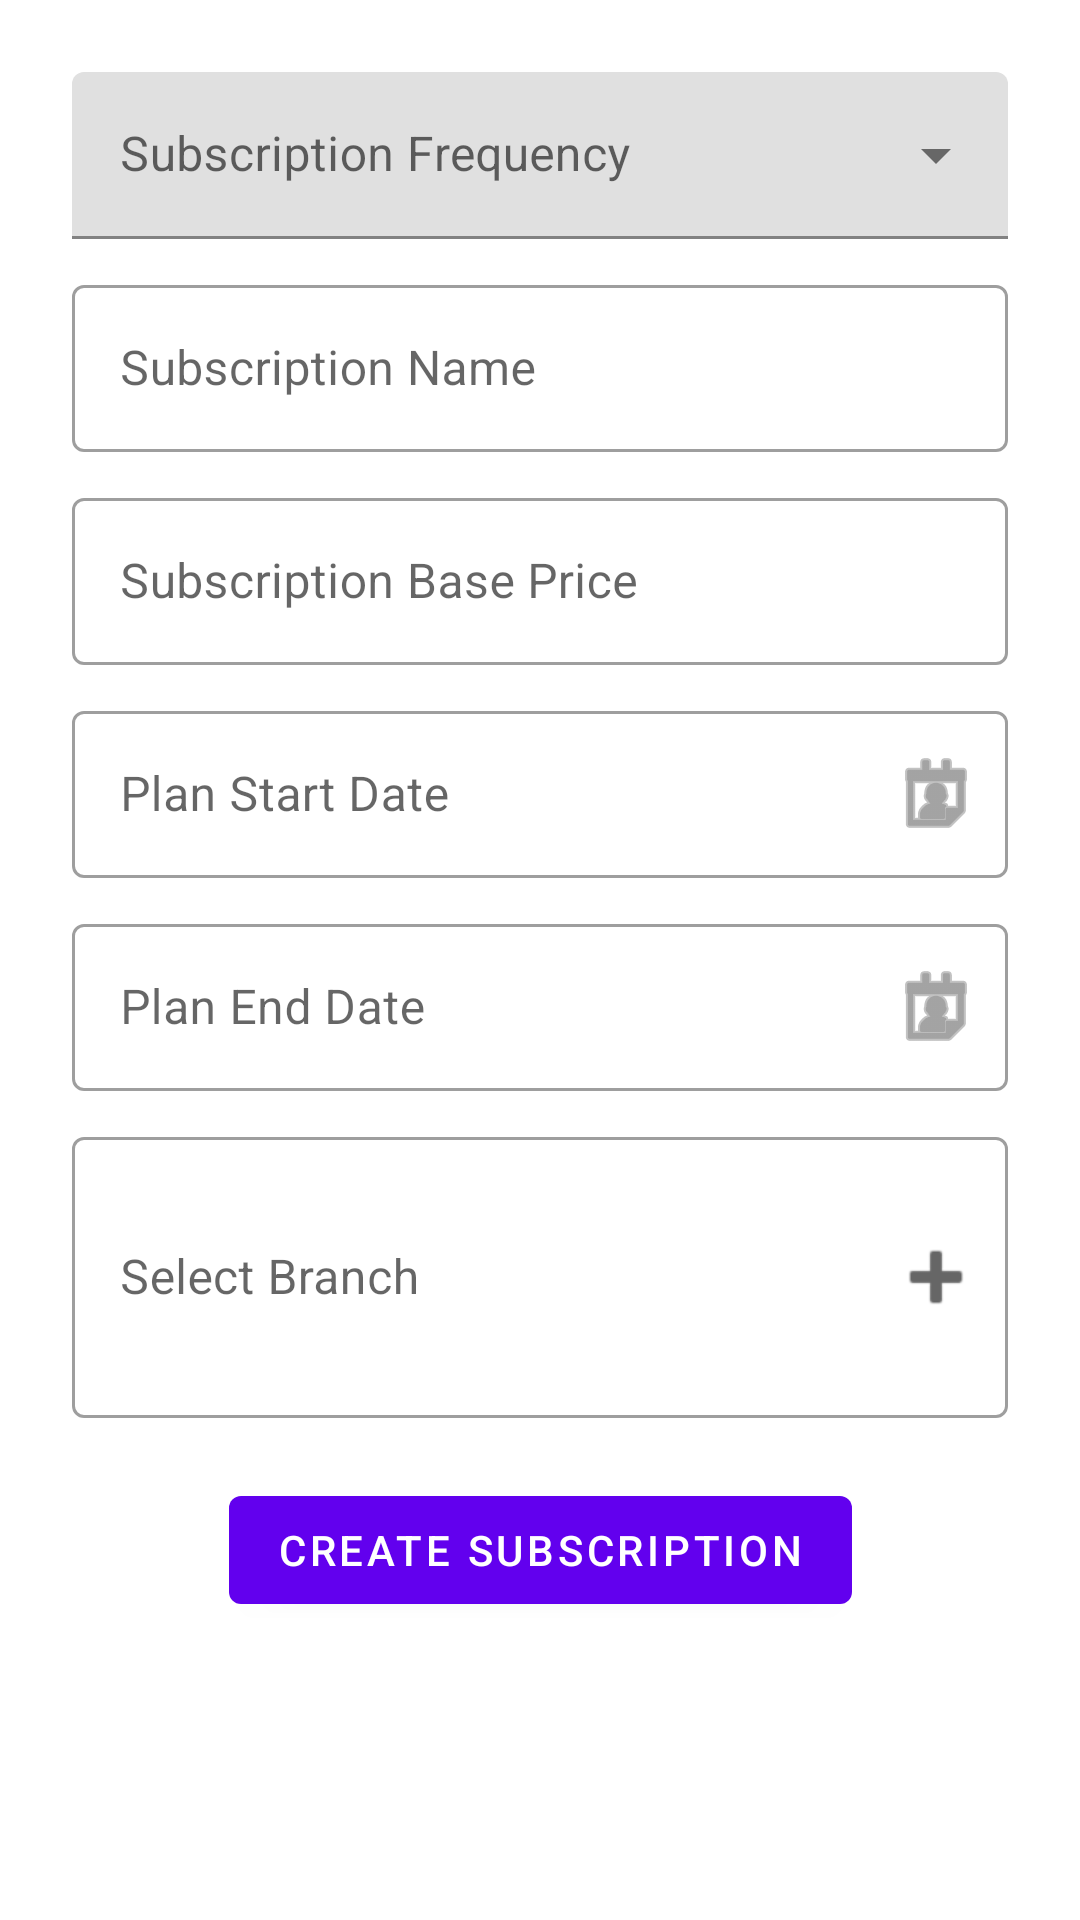

Write the Android layout XML for this screen, with the resource values it uses.
<!-- AndroidManifest.xml: application theme Theme.GymManagementMobileApp -->
<!-- res/layout/fragment_create_gym_subscription.xml -->
<?xml version="1.0" encoding="utf-8"?>
<RelativeLayout xmlns:android="http://schemas.android.com/apk/res/android"
    xmlns:app="http://schemas.android.com/apk/res-auto"
    xmlns:tools="http://schemas.android.com/tools"
    tools:context=".subscription.ui.CreateGymSubscriptionFragment"
    android:layout_width="match_parent"
    android:layout_height="match_parent">

    <ScrollView
        android:layout_width="match_parent"
        android:layout_height="match_parent"
        android:scrollbars="none">

        <androidx.constraintlayout.widget.ConstraintLayout
            android:layout_width="match_parent"
            android:layout_height="wrap_content"
            android:layout_marginLeft="24dp"
            android:layout_marginRight="24dp"
            android:paddingTop="24dp"
            android:paddingBottom="60dp">

            <com.google.android.material.textfield.TextInputLayout
                android:id="@+id/subscriptionFrequencyTextField"
                style="@style/Widget.MaterialComponents.TextInputLayout.FilledBox.ExposedDropdownMenu"
                android:layout_width="match_parent"
                android:layout_height="wrap_content"
                android:hint="Subscription Frequency"
                app:layout_constraintEnd_toEndOf="parent"
                app:layout_constraintStart_toStartOf="parent"
                app:layout_constraintTop_toTopOf="parent">

                <AutoCompleteTextView
                    android:layout_width="match_parent"
                    android:layout_height="wrap_content"
                    android:inputType="none" />

            </com.google.android.material.textfield.TextInputLayout>

            <com.google.android.material.textfield.TextInputLayout
                android:id="@+id/subscriptionNameTextField"
                style="@style/Widget.MaterialComponents.TextInputLayout.OutlinedBox"
                android:layout_width="match_parent"
                android:layout_height="wrap_content"
                android:layout_marginTop="10dp"
                android:hint="Subscription Name"
                app:layout_constraintEnd_toEndOf="parent"
                app:layout_constraintStart_toStartOf="parent"
                app:layout_constraintTop_toBottomOf="@+id/subscriptionFrequencyTextField">

                <com.google.android.material.textfield.TextInputEditText
                    android:layout_width="match_parent"
                    android:layout_height="wrap_content"
                    android:inputType="textPersonName" />
            </com.google.android.material.textfield.TextInputLayout>

            <com.google.android.material.textfield.TextInputLayout
                android:id="@+id/subscriptionBasePriceTextField"
                style="@style/Widget.MaterialComponents.TextInputLayout.OutlinedBox"
                android:layout_width="match_parent"
                android:layout_height="wrap_content"
                android:layout_marginTop="10dp"
                android:hint="Subscription Base Price"
                app:layout_constraintEnd_toEndOf="parent"
                app:layout_constraintStart_toStartOf="parent"
                app:layout_constraintTop_toBottomOf="@+id/subscriptionNameTextField">

                <com.google.android.material.textfield.TextInputEditText
                    android:layout_width="match_parent"
                    android:layout_height="wrap_content"
                    android:inputType="numberDecimal" />
            </com.google.android.material.textfield.TextInputLayout>

            <com.google.android.material.textfield.TextInputLayout
                android:id="@+id/planStartDateTextField"
                style="@style/Widget.MaterialComponents.TextInputLayout.OutlinedBox"
                android:layout_width="match_parent"
                android:layout_height="wrap_content"
                android:layout_marginTop="10dp"
                android:hint="Plan Start Date"
                app:endIconContentDescription="Tap to show branch"
                app:endIconDrawable="@android:drawable/ic_menu_my_calendar"
                app:endIconMode="custom"
                app:layout_constraintEnd_toEndOf="parent"
                app:layout_constraintStart_toStartOf="parent"
                app:layout_constraintTop_toBottomOf="@+id/subscriptionBasePriceTextField">

                <com.google.android.material.textfield.TextInputEditText
                    android:layout_width="match_parent"
                    android:layout_height="wrap_content"
                    android:lines="1"/>
            </com.google.android.material.textfield.TextInputLayout>

            <com.google.android.material.textfield.TextInputLayout
                android:id="@+id/planEndDateTextField"
                style="@style/Widget.MaterialComponents.TextInputLayout.OutlinedBox"
                android:layout_width="match_parent"
                android:layout_height="wrap_content"
                android:layout_marginTop="10dp"
                android:hint="Plan End Date"
                app:endIconContentDescription="Tap to show branch"
                app:endIconDrawable="@android:drawable/ic_menu_my_calendar"
                app:endIconMode="custom"
                app:layout_constraintEnd_toEndOf="parent"
                app:layout_constraintStart_toStartOf="parent"
                app:layout_constraintTop_toBottomOf="@+id/planStartDateTextField">

                <com.google.android.material.textfield.TextInputEditText
                    android:layout_width="match_parent"
                    android:layout_height="wrap_content"
                    android:lines="1"/>
            </com.google.android.material.textfield.TextInputLayout>

            <com.google.android.material.textfield.TextInputLayout
                android:id="@+id/selectBranchTextField"
                style="@style/Widget.MaterialComponents.TextInputLayout.OutlinedBox"
                android:layout_width="match_parent"
                android:layout_height="wrap_content"
                android:layout_marginTop="10dp"
                android:hint="Select Branch"
                app:endIconContentDescription="Tap to show branch"
                app:endIconDrawable="@android:drawable/ic_input_add"
                app:endIconMode="custom"
                app:layout_constraintEnd_toEndOf="parent"
                app:layout_constraintStart_toStartOf="parent"
                app:layout_constraintTop_toBottomOf="@+id/planEndDateTextField">

                <com.google.android.material.textfield.TextInputEditText
                    android:layout_width="match_parent"
                    android:layout_height="wrap_content"
                    android:lines="3"/>
            </com.google.android.material.textfield.TextInputLayout>

            <com.google.android.material.button.MaterialButton
                android:id="@+id/createSubscriptionButton"
                style="@style/Widget.MaterialComponents.Button"
                android:layout_width="wrap_content"
                android:layout_height="wrap_content"
                android:layout_marginTop="20dp"
                android:text="Create Subscription"
                app:layout_constraintEnd_toEndOf="parent"
                app:layout_constraintStart_toStartOf="parent"
                app:layout_constraintTop_toBottomOf="@+id/selectBranchTextField" />

        </androidx.constraintlayout.widget.ConstraintLayout>


    </ScrollView>

    <include
        android:id="@+id/progressIndicatorLayout"
        layout="@layout/material_design_progress"
        android:layout_width="match_parent"
        android:layout_height="match_parent" />

</RelativeLayout>
<!-- res/layout/material_design_progress.xml (included above) -->
<?xml version="1.0" encoding="utf-8"?>
<FrameLayout xmlns:android="http://schemas.android.com/apk/res/android"
    xmlns:app="http://schemas.android.com/apk/res-auto"
    android:layout_width="match_parent"
    android:layout_height="match_parent"
    android:clickable="true"
    android:visibility="gone"
    android:id="@+id/progressIndicator"
    android:background="#1A000000">

    <com.google.android.material.progressindicator.CircularProgressIndicator
        android:layout_width="wrap_content"
        android:layout_height="wrap_content"
        android:layout_gravity="center"
        android:indeterminate="true"
        app:indicatorColor="@color/teal_200"
        app:indicatorSize="64dp"
        app:trackColor="@color/purple_200"
        app:trackThickness="8dp" />

</FrameLayout>
<!-- resources referenced by this layout -->
<resources>
  <color name="purple_200">#FFBB86FC</color>
  <color name="teal_200">#FF03DAC5</color>
  <style name="Theme.GymManagementMobileApp" parent="Theme.MaterialComponents.DayNight.NoActionBar">
          
          <item name="colorPrimary">@color/purple_500</item>
          <item name="colorPrimaryVariant">@color/purple_700</item>
          <item name="colorOnPrimary">@color/white</item>
          
          <item name="colorSecondary">@color/teal_200</item>
          <item name="colorSecondaryVariant">@color/teal_700</item>
          <item name="colorOnSecondary">@color/black</item>
  
          <item name="colorControlNormal">#c5c5c5</item>
          <item name="colorControlActivated">@color/black</item>
          <item name="colorControlHighlight">@color/black</item>
  
          
          <item name="android:statusBarColor">?attr/colorPrimaryVariant</item>
          
      </style>
  <color name="purple_500">#FF6200EE</color>
  <color name="purple_700">#FF3700B3</color>
  <color name="white">#FFFFFFFF</color>
  <color name="teal_700">#FF018786</color>
  <color name="black">#FF000000</color>
</resources>
